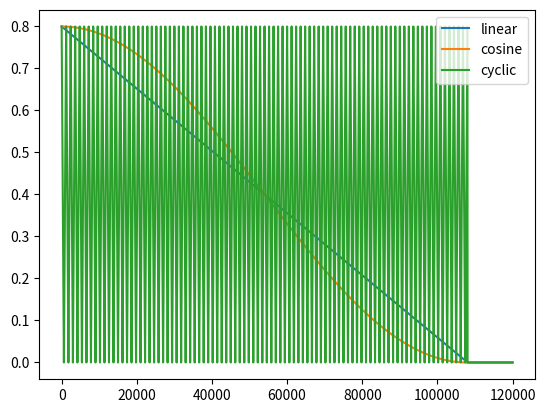

The matplotlib source for this figure:
import math

def build_patch_scheduler(config, iterations_per_epoch):
    if config.TRAIN.PATCH_SCHEDULER.NAME == "linear":
        return LinearPatchScheduler(
            config.TRAIN.PATCH_SCHEDULER.START_PATCH_DROP_RATIO,
            config.TRAIN.PATCH_SCHEDULER.END_PATCH_DROP_RATIO,
            config.TRAIN.EPOCHS,
            iterations_per_epoch,
            config.TRAIN.PATCH_SCHEDULER.COOLDOWN_EPOCHS,
        )
    elif config.TRAIN.PATCH_SCHEDULER.NAME == "cosine":
        return CosinePatchScheduler(
            config.TRAIN.PATCH_SCHEDULER.START_PATCH_DROP_RATIO,
            config.TRAIN.PATCH_SCHEDULER.END_PATCH_DROP_RATIO,
            config.TRAIN.EPOCHS,
            iterations_per_epoch,
            config.TRAIN.PATCH_SCHEDULER.COOLDOWN_EPOCHS,
        )
    elif config.TRAIN.PATCH_SCHEDULER.NAME == "cyclic":
        return CyclicPatchScheduler(
            config.TRAIN.PATCH_SCHEDULER.START_PATCH_DROP_RATIO,
            config.TRAIN.PATCH_SCHEDULER.END_PATCH_DROP_RATIO,
            config.TRAIN.EPOCHS,
            iterations_per_epoch,
            config.TRAIN.PATCH_SCHEDULER.COOLDOWN_EPOCHS,
        )
    else:
        raise ValueError("Unknown patch scheduler: {}".format(config.TRAIN.PATCH_SCHEDULER.NAME))


class LinearPatchScheduler:
    def __init__(self, start_patch_drop_ratio, end_patch_drop_ratio, 
                 total_epochs, iterations_per_epoch, cooldown_epochs=0,
                 curr_epoch=0):
        self.start_patch_drop_ratio = start_patch_drop_ratio
        self.end_patch_drop_ratio = end_patch_drop_ratio
        self.iterations_per_epoch = iterations_per_epoch
        self.total_epochs = total_epochs - cooldown_epochs
        self.cooldown_epochs = cooldown_epochs
        self.curr_iteration = 0 if curr_epoch == 0 else curr_epoch * iterations_per_epoch
        self.total_iterations = self.total_epochs * iterations_per_epoch


    def step(self):
        self.curr_iteration += 1


    def get_patch_drop_ratio(self):
        iteration_pct = self.curr_iteration / self.total_iterations
        curr_patch_ratio = (1 - iteration_pct) * self.start_patch_drop_ratio + \
                           iteration_pct * self.end_patch_drop_ratio

        return max(0.0, min(1.0, curr_patch_ratio))


class CosinePatchScheduler:
    def __init__(self, start_patch_drop_ratio, end_patch_drop_ratio, total_epochs, 
                 iterations_per_epoch, cooldown_epochs=0, curr_epoch=0):
        self.start_patch_drop_ratio = start_patch_drop_ratio
        self.end_patch_drop_ratio = end_patch_drop_ratio
        self.total_epochs = total_epochs - cooldown_epochs
        self.cooldown_epochs = cooldown_epochs
        self.curr_iteration = 0 if curr_epoch == 0 else curr_epoch * iterations_per_epoch
        self.total_iterations = self.total_epochs * iterations_per_epoch


    def step(self):
        self.curr_iteration += 1


    def get_patch_drop_ratio(self):
        if self.curr_iteration == 0:
            return self.start_patch_drop_ratio
        elif self.curr_iteration >= self.total_iterations - 1:
            return self.end_patch_drop_ratio
        else:
            return (self.end_patch_drop_ratio + (self.start_patch_drop_ratio-self.end_patch_drop_ratio) *
                    (1+math.cos((self.curr_iteration)*math.pi / self.total_iterations)) / 2)



class CyclicPatchScheduler:
    def __init__(self,start_patch_drop_ratio, end_patch_drop_ratio, total_epochs,
                 iterations_per_epoch=1200, cooldown_epochs=0, curr_epoch=0):
        self.start_patch_drop_ratio = start_patch_drop_ratio
        self.end_patch_drop_ratio = end_patch_drop_ratio
        self.curr_epoch = curr_epoch
        self.total_epochs = total_epochs - cooldown_epochs
        self.cooldown_epochs = cooldown_epochs
        self.iterations_per_epoch = iterations_per_epoch
        self.curr_iteration = 0 if curr_epoch == 0 else curr_epoch * iterations_per_epoch
        self.total_iterations = self.total_epochs * iterations_per_epoch

    def step(self):
        self.curr_iteration += 1

    def get_patch_drop_ratio(self):
        if self.curr_iteration > self.total_iterations - 1:
            return 0.0

        curr_iteration  = self.curr_iteration % self.iterations_per_epoch
        if (curr_iteration <= (self.iterations_per_epoch // 2)):
            iterations_pct =  curr_iteration / ((self.iterations_per_epoch)/2)
        elif (curr_iteration > (self.iterations_per_epoch // 2)):
            iterations_pct =  (self.iterations_per_epoch - curr_iteration) / ((self.iterations_per_epoch)/2)

        curr_patch_ratio =  ((1 - iterations_pct) * self.start_patch_drop_ratio + \
                           iterations_pct * self.end_patch_drop_ratio)
        return curr_patch_ratio


if __name__ == '__main__':
    import matplotlib
    matplotlib.use('Agg')
    import matplotlib.pyplot as plt

    patch_scheduler = LinearPatchScheduler(0.8, 0.0, 100, 1200, 10)
    linear_ratios = []
    for i in range(100*1200):
        curr = patch_scheduler.get_patch_drop_ratio()
        linear_ratios.append(curr)
        patch_scheduler.step()

    patch_scheduler = CosinePatchScheduler(0.8, 0.0, 100, 1200, 10)
    cosine_ratios = []
    for i in range(100*1200):
        curr = patch_scheduler.get_patch_drop_ratio()
        cosine_ratios.append(curr)
        patch_scheduler.step()

    patch_scheduler = CyclicPatchScheduler(0.8, 0.0, 100, 1200, 10)
    cyclic_ratios = []
    for i in range(100*1200):
        curr = patch_scheduler.get_patch_drop_ratio()
        cyclic_ratios.append(curr)
        patch_scheduler.step()

    plt.plot(linear_ratios, label='linear')
    plt.plot(cosine_ratios, label='cosine')
    plt.plot(cyclic_ratios, label='cyclic')
    plt.legend()
    plt.savefig("patch_scheduler.png")
    plt.close()

    # compute mean of each scheduler
    linear_mean = sum(linear_ratios) / len(linear_ratios)
    cosine_mean = sum(cosine_ratios) / len(cosine_ratios)
    cyclic_mean = sum(cyclic_ratios) / len(cyclic_ratios)

    print("linear mean: {}".format(linear_mean))
    print("cosine mean: {}".format(cosine_mean))
    print("cyclic mean: {}".format(cyclic_mean))
